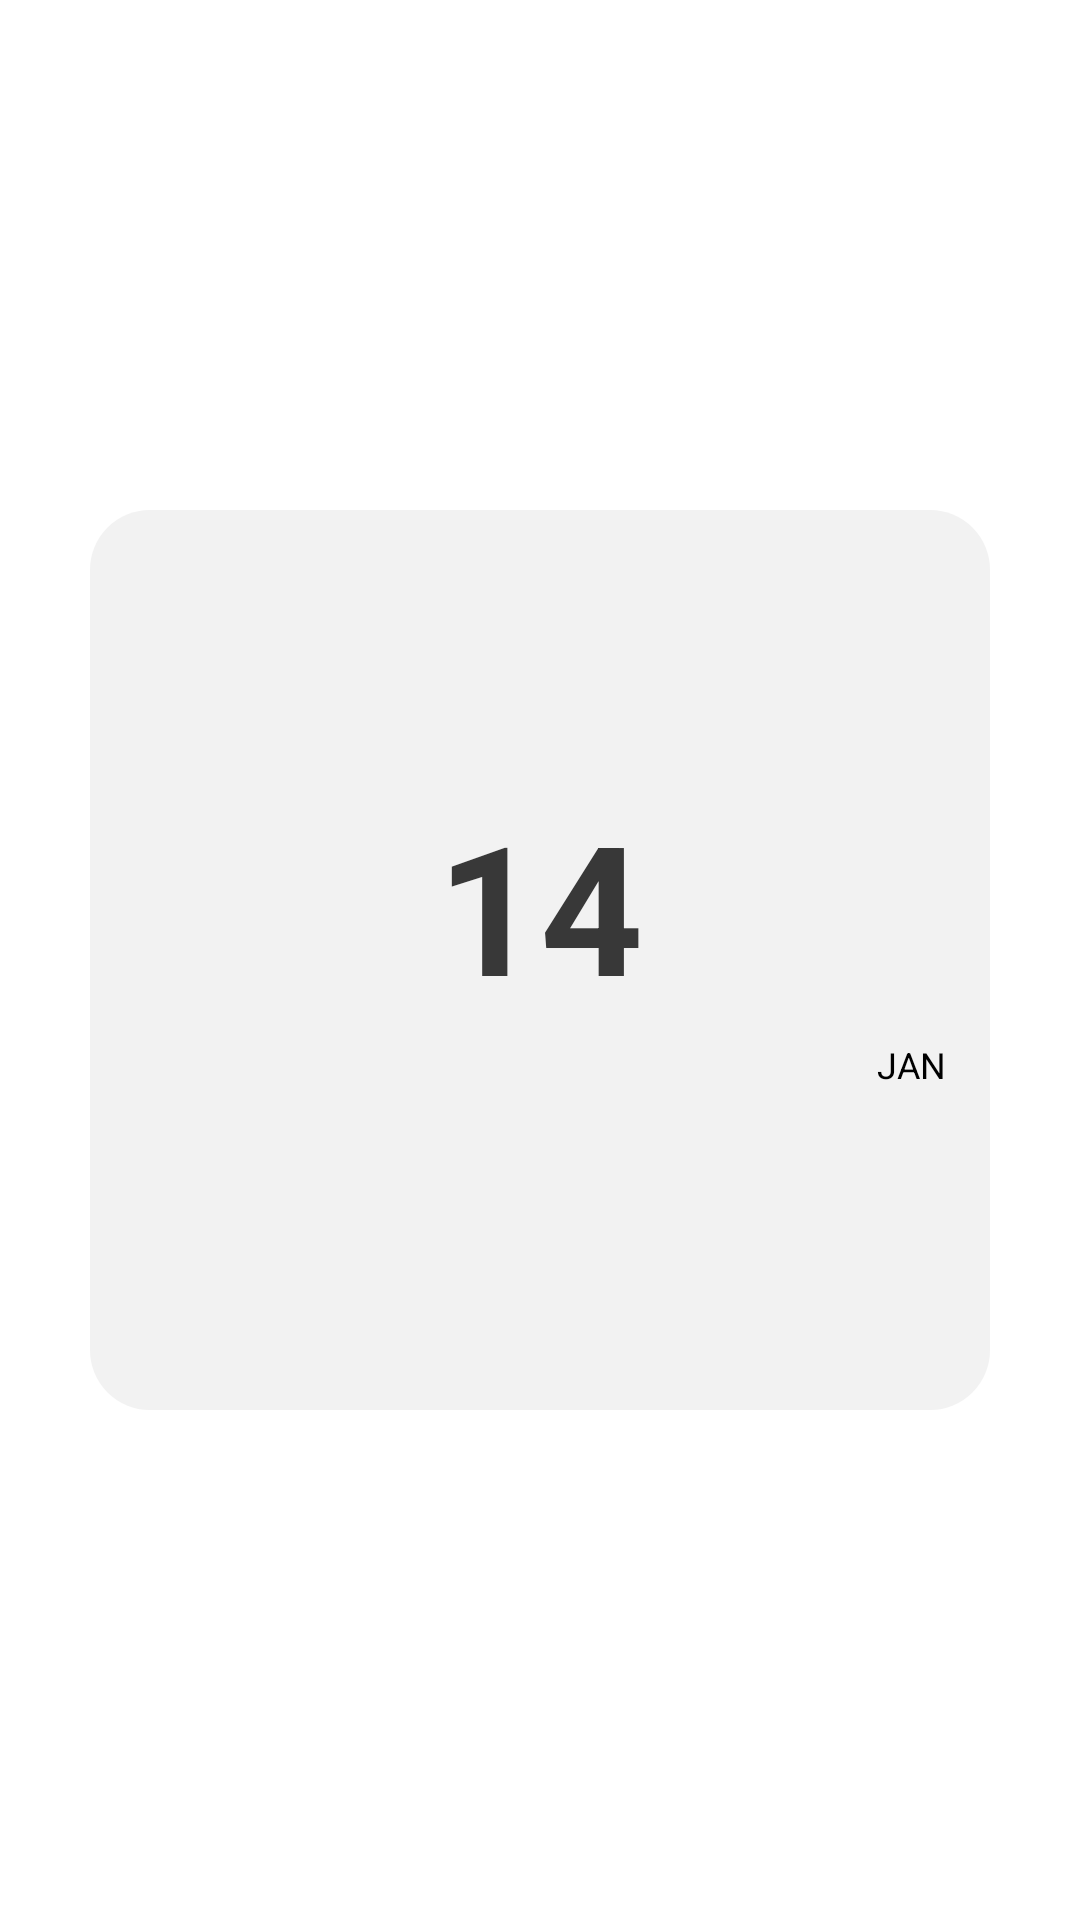

Produce the Android XML layout that renders to this screen, including the resource entries it uses.
<!-- AndroidManifest.xml: application theme Theme.IOSWidget -->
<!-- res/layout/large_calender_layout.xml -->
<?xml version="1.0" encoding="utf-8"?>
<layout>
    <LinearLayout xmlns:android="http://schemas.android.com/apk/res/android"
        android:layout_width="match_parent"
        android:layout_height="match_parent"
        xmlns:tools="http://schemas.android.com/tools"
        android:gravity="center"
        android:layout_weight="1"
        android:id="@+id/llSmallcal"
        xmlns:app="http://schemas.android.com/apk/res-auto">



        <LinearLayout
            android:id="@+id/cvWidget3"
           android:layout_width="300dp"
            android:layout_height="300dp"
            android:padding="10dp"
            android:gravity="center"
            android:orientation="vertical"
            android:background="@drawable/bg_0">

            <androidx.appcompat.widget.AppCompatTextView
                android:id="@+id/tvTime"
                android:layout_width="wrap_content"
                android:layout_height="wrap_content"
                android:textStyle="bold"
                android:textColor="@color/init_text_color"
                android:textSize="60sp"
                android:text="14" />

            <LinearLayout
                android:layout_width="match_parent"
                android:layout_height="wrap_content"
                android:orientation="vertical">

                <androidx.appcompat.widget.AppCompatTextView
                    android:id="@+id/tvMonth"
                    android:layout_width="match_parent"
                    android:layout_height="wrap_content"
                    android:text="JAN"
                    android:textSize="12sp"
                    android:layout_margin="5dp"
                    android:layout_marginTop="10dp"
                    android:textColor="@color/black"
                    android:layout_marginEnd="10dp"
                    android:gravity="end"/>

                <androidx.recyclerview.widget.RecyclerView
                    android:id="@+id/rvCalender"
                    android:layout_width="match_parent"
                    android:layout_height="wrap_content"
                    app:spanCount="7"
                    tools:itemCount="30"
                    android:layout_margin="5dp"
                    app:layoutManager="androidx.recyclerview.widget.GridLayoutManager"
                    tools:listitem="@layout/item_medium_calender"
                    />

            </LinearLayout>

        </LinearLayout>

    </LinearLayout>
</layout>
<!-- res/layout/item_medium_calender.xml (included above) -->
<?xml version="1.0" encoding="utf-8"?>
<layout>
    <androidx.constraintlayout.widget.ConstraintLayout xmlns:android="http://schemas.android.com/apk/res/android"
        android:layout_width="wrap_content"
        android:layout_height="wrap_content"
        android:id="@+id/cctop"
        xmlns:app="http://schemas.android.com/apk/res-auto">

        <androidx.appcompat.widget.AppCompatTextView
            android:id="@+id/tvDate"
            android:layout_width="wrap_content"
            android:layout_height="wrap_content"
            android:text="1"
            android:padding="4dp"
            app:layout_constraintTop_toTopOf="parent"
            app:layout_constraintEnd_toEndOf="parent"
            app:layout_constraintStart_toStartOf="parent"
            android:textColor="@color/black"
            android:textSize="15dp"/>

    </androidx.constraintlayout.widget.ConstraintLayout>
</layout>
<!-- resources referenced by this layout -->
<resources>
  <color name="black">#FF000000</color>
  <color name="init_text_color">#383838</color>
  <!-- drawable bg_0 (drawable) -->
  <?xml version="1.0" encoding="utf-8"?>
  <shape android:shape="rectangle"
      xmlns:android="http://schemas.android.com/apk/res/android" >
  
      <gradient
          android:angle="-45"
          android:startColor="@color/off_white"
          android:endColor="@color/off_white"/>
  
      <corners
          android:radius="20dp"/>
  
  </shape>
  <style name="Theme.IOSWidget" parent="Theme.MaterialComponents.Light.NoActionBar">
          
          <item name="colorPrimary">@color/purple_500</item>
          <item name="colorPrimaryVariant">@color/white</item>
          <item name="colorOnPrimary">@color/white</item>
          
          <item name="colorSecondary">@color/teal_200</item>
          <item name="colorSecondaryVariant">@color/teal_700</item>
          <item name="colorOnSecondary">@color/black</item>
          
          <item name="android:statusBarColor" tools:targetApi="l">@color/background</item>
          
  
          
          <item name="android:windowLightStatusBar">true</item>
      </style>
  <color name="off_white">#f2f2f2</color>
  <color name="purple_500">#FF6200EE</color>
  <color name="white">#FFFFFFFF</color>
  <color name="teal_200">#FF03DAC5</color>
  <color name="teal_700">#FF018786</color>
  <color name="background">#42CDCA</color>
</resources>
